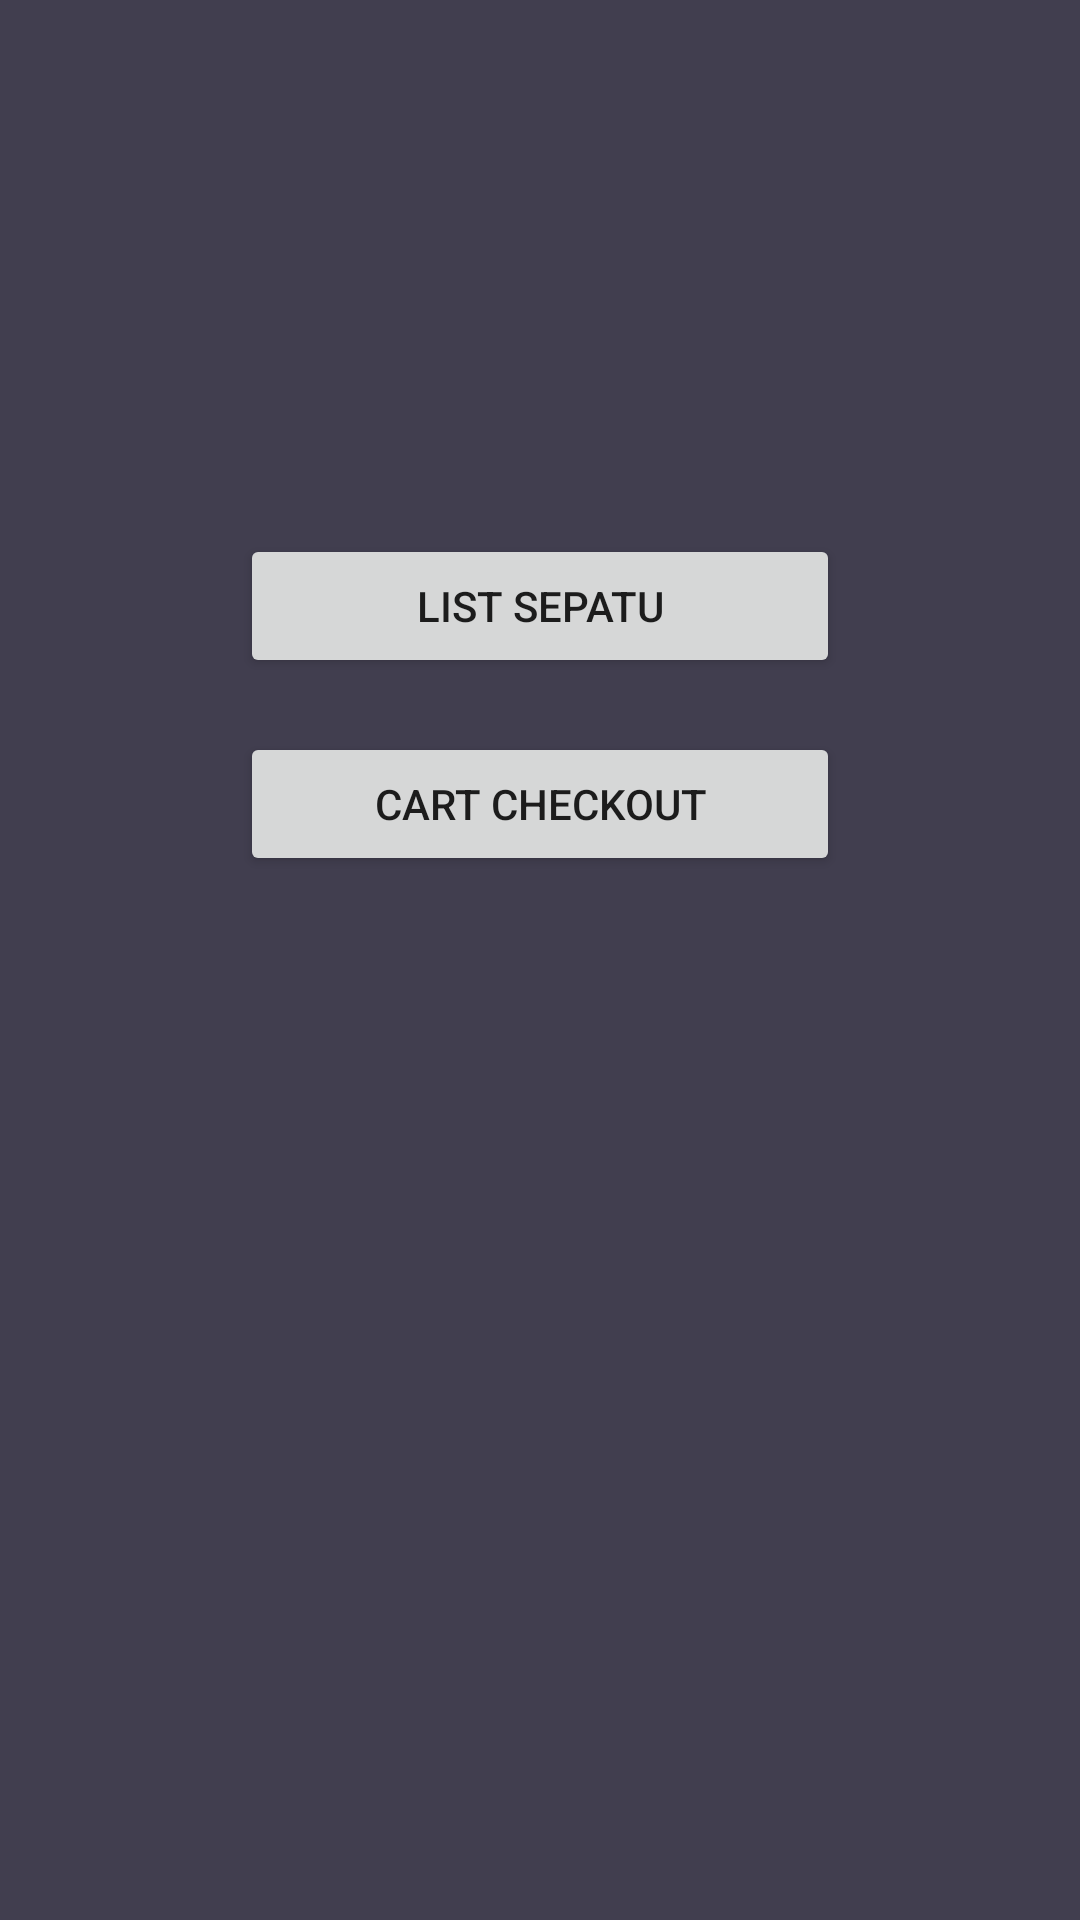

Android layout source for this screen:
<!-- AndroidManifest.xml: application theme Theme.AppCompat.Light.DarkActionBar -->
<!-- res/layout/activity_main.xml -->
<?xml version="1.0" encoding="utf-8"?>
<RelativeLayout xmlns:android="http://schemas.android.com/apk/res/android"
    xmlns:app="http://schemas.android.com/apk/res-auto"
    android:layout_width="match_parent"
    android:layout_height="match_parent"
    android:background="@color/colorBackground"
    android:paddingBottom="16dp"
    android:paddingLeft="16dp"
    android:paddingRight="16dp"
    android:paddingTop="16dp">

    <Button
        android:id="@+id/btnList"
        android:layout_width="200dp"
        android:layout_height="wrap_content"
        android:layout_below="@+id/holder"
        android:layout_centerHorizontal="true"
        android:layout_marginTop="143dp"
        android:drawableLeft="@drawable/view_list"
        android:text="List Sepatu" />


    <Button
        android:drawableLeft="@drawable/cart"
        android:id="@+id/btnCart"
        android:text="Cart Checkout"
        android:layout_width="200dp"
        android:layout_height="wrap_content"
        android:layout_marginTop="18dp"
        android:layout_below="@+id/btnList"
        android:layout_alignLeft="@+id/btnList"
        android:layout_alignStart="@+id/btnList" />

    <TextView
        android:visibility="invisible"
        android:id="@+id/holder"
        android:layout_width="wrap_content"
        android:layout_height="wrap_content" />

    <android.support.design.widget.FloatingActionButton
        android:visibility="invisible"
        android:id="@+id/floatingActionButton"
        android:layout_width="wrap_content"
        android:layout_height="wrap_content"
        android:layout_alignParentBottom="true"
        android:layout_alignParentRight="true"
        android:layout_marginBottom="15dp"
        android:layout_marginRight="15dp"
        android:clickable="true"
        app:srcCompat="@android:drawable/ic_input_add" />

</RelativeLayout>
<!-- resources referenced by this layout -->
<resources>
  <color name="colorBackground">#413e4f</color>
</resources>
